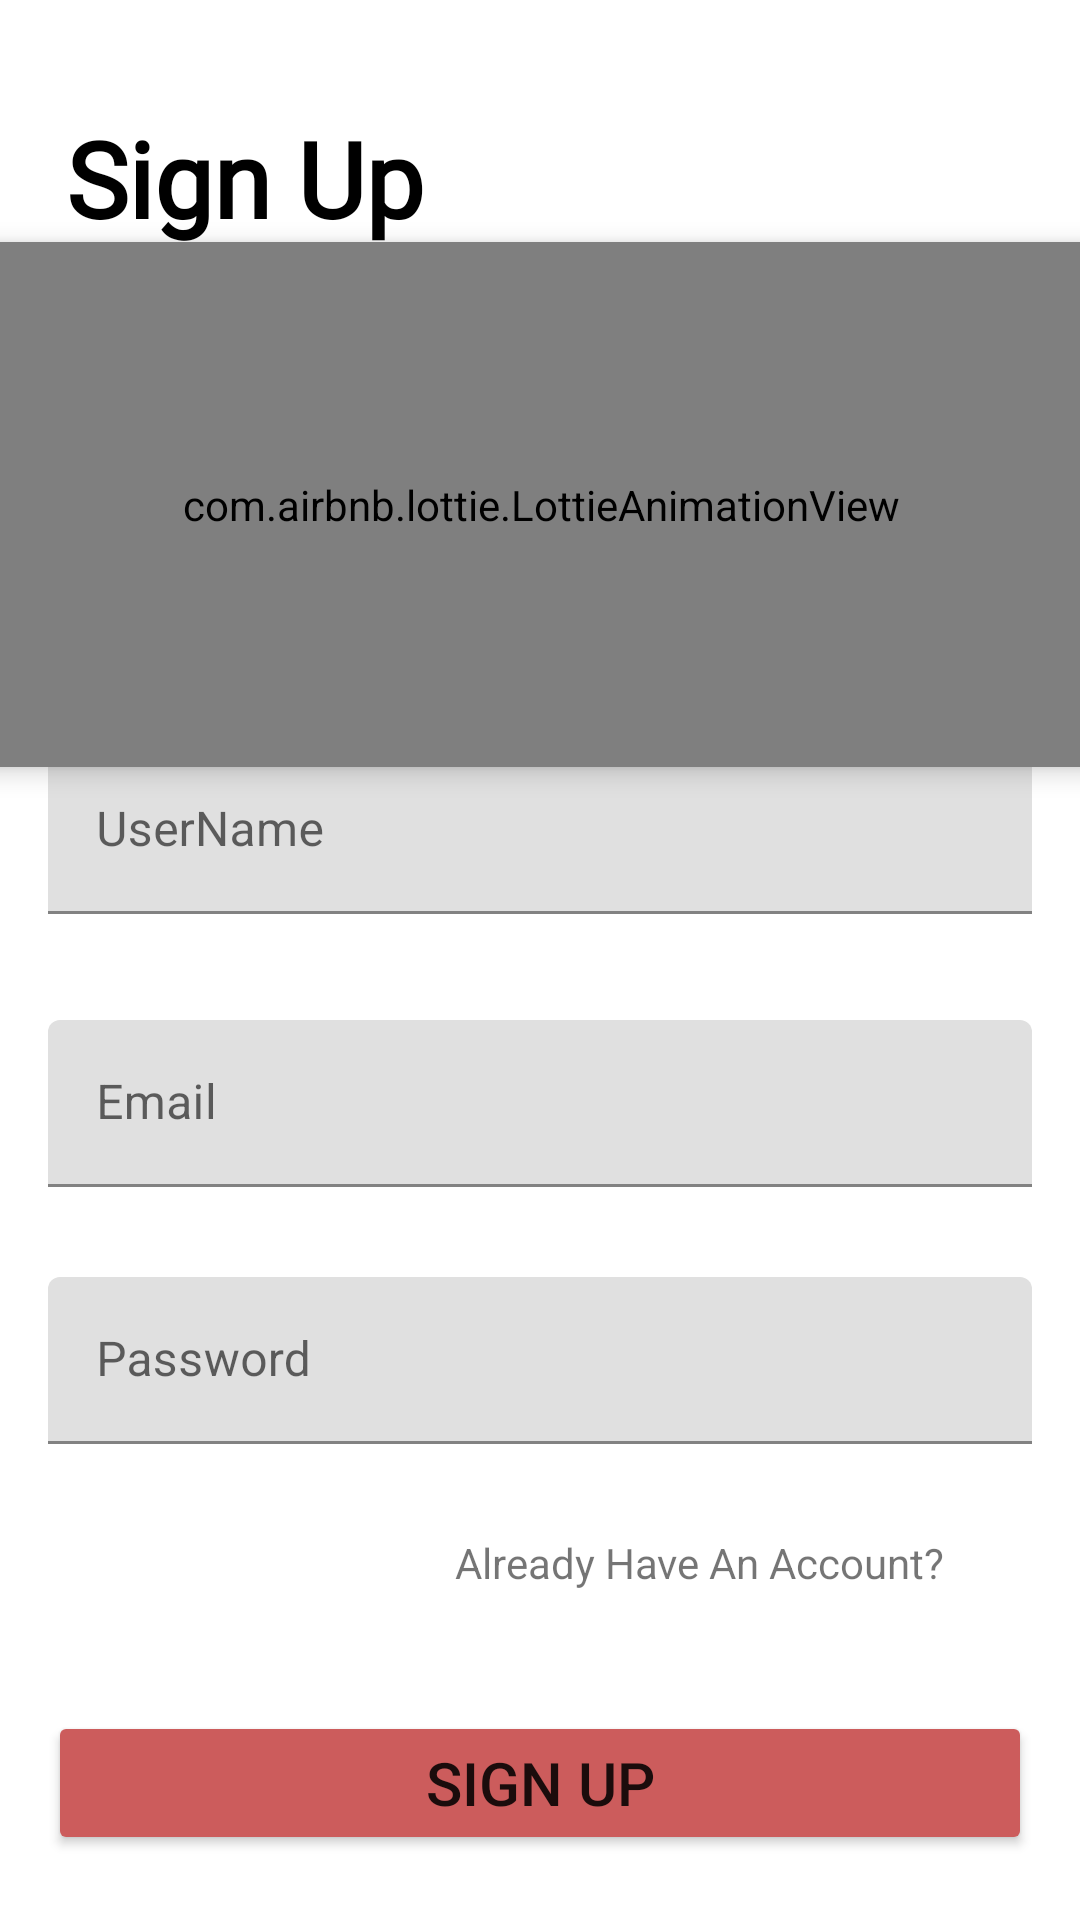

Android layout source for this screen:
<!-- AndroidManifest.xml: application theme Theme.ForAll -->
<!-- res/layout/fragment_sign_up.xml -->
<?xml version="1.0" encoding="utf-8"?>
<FrameLayout xmlns:android="http://schemas.android.com/apk/res/android"
    xmlns:app="http://schemas.android.com/apk/res-auto"
    xmlns:tools="http://schemas.android.com/tools"
    android:layout_width="match_parent"
    android:layout_height="match_parent"
    tools:context=".Authentication.Signup.view.SignUpFragment">

    <androidx.constraintlayout.widget.ConstraintLayout
        android:layout_width="match_parent"
        android:layout_height="match_parent">

        <com.airbnb.lottie.LottieAnimationView
            android:id="@+id/lottie"
            android:layout_width="370dp"
            android:layout_height="175dp"
            android:layout_marginStart="16dp"
            android:layout_marginTop="15dp"
            android:layout_marginEnd="16dp"
            android:layout_marginBottom="10dp"
            android:elevation="5dp"
            app:layout_constraintBottom_toTopOf="@+id/signupusername_TextInput"
            app:layout_constraintEnd_toEndOf="parent"
            app:layout_constraintStart_toStartOf="parent"
            app:layout_constraintTop_toBottomOf="@+id/textView"
            app:lottie_autoPlay="true"
            app:lottie_rawRes="@raw/signup" />

        <TextView
            android:id="@+id/textView"
            android:layout_width="wrap_content"
            android:layout_height="wrap_content"
            android:layout_marginTop="36dp"
            android:fontFamily="@font/josefin_sans_bold_italic"
            android:text="Sign Up"
            android:textColor="@color/black"
            android:textSize="35sp"
            android:textStyle="bold"
            app:layout_constraintEnd_toEndOf="parent"
            app:layout_constraintHorizontal_bias="0.092"
            app:layout_constraintStart_toStartOf="parent"
            app:layout_constraintTop_toTopOf="parent" />


        <com.google.android.material.textfield.TextInputLayout
            android:id="@+id/signupusername_TextInput"
            android:layout_width="0dp"
            android:layout_height="61dp"
            android:layout_marginStart="16dp"
            android:layout_marginTop="90dp"
            android:layout_marginEnd="16dp"
            app:layout_constraintBottom_toTopOf="@+id/loginemail_textInput_login"
            app:layout_constraintEnd_toEndOf="parent"
            app:layout_constraintHorizontal_bias="0.5"
            app:layout_constraintStart_toStartOf="parent"
            app:layout_constraintTop_toTopOf="parent"
            app:layout_constraintVertical_chainStyle="packed">

            <com.google.android.material.textfield.TextInputEditText
                android:layout_width="match_parent"
                android:layout_height="wrap_content"
                android:hint="UserName" />
        </com.google.android.material.textfield.TextInputLayout>

        <com.google.android.material.textfield.TextInputLayout
            android:id="@+id/loginemail_textInput_login"
            android:layout_width="0dp"
            android:layout_height="wrap_content"
            android:layout_marginTop="30dp"
            app:layout_constraintBottom_toTopOf="@+id/loginpassword_textinput"
            app:layout_constraintEnd_toEndOf="@+id/signupusername_TextInput"
            app:layout_constraintHorizontal_bias="0.5"
            app:layout_constraintStart_toStartOf="@+id/signupusername_TextInput"
            app:layout_constraintTop_toBottomOf="@+id/signupusername_TextInput">

            <com.google.android.material.textfield.TextInputEditText
                android:layout_width="match_parent"
                android:layout_height="wrap_content"
                android:hint="Email" />
        </com.google.android.material.textfield.TextInputLayout>

        <com.google.android.material.textfield.TextInputLayout
            android:id="@+id/loginpassword_textinput"
            android:layout_width="0dp"
            android:layout_height="wrap_content"
            android:layout_marginTop="30dp"
            app:layout_constraintBottom_toBottomOf="parent"
            app:layout_constraintEnd_toEndOf="@+id/loginemail_textInput_login"
            app:layout_constraintHorizontal_bias="0.5"
            app:layout_constraintStart_toStartOf="@+id/loginemail_textInput_login"
            app:layout_constraintTop_toBottomOf="@+id/loginemail_textInput_login">

            <com.google.android.material.textfield.TextInputEditText
                android:layout_width="match_parent"
                android:layout_height="wrap_content"
                android:hint="Password" />
        </com.google.android.material.textfield.TextInputLayout>

        <TextView
            android:id="@+id/tosignup_textview"
            android:layout_width="wrap_content"
            android:layout_height="wrap_content"
            android:layout_marginTop="30dp"
            android:text="Already Have An Account?"
            app:layout_constraintEnd_toStartOf="@+id/login_arrow"
            app:layout_constraintTop_toBottomOf="@+id/loginpassword_textinput" />

        <ImageView
            android:id="@+id/login_arrow"
            android:layout_width="29dp"
            android:layout_height="21dp"
            android:layout_marginTop="30dp"
            android:layout_marginEnd="16dp"
            android:src="@drawable/baseline_arrow_forward_24"
            app:layout_constraintEnd_toEndOf="parent"
            app:layout_constraintTop_toBottomOf="@+id/loginpassword_textinput" />

        <Button
            android:id="@+id/login"
            android:layout_width="0dp"
            android:layout_height="wrap_content"
            android:layout_marginTop="40dp"
            android:backgroundTint="@color/primary"
            android:text="Sign Up"
            android:textSize="20sp"
            app:layout_constraintEnd_toEndOf="@+id/loginpassword_textinput"
            app:layout_constraintStart_toStartOf="@+id/loginpassword_textinput"
            app:layout_constraintTop_toBottomOf="@+id/tosignup_textview" />
    </androidx.constraintlayout.widget.ConstraintLayout>
</FrameLayout>
<!-- resources referenced by this layout -->
<resources>
  <color name="black">#FF000000</color>
  <color name="primary">#FFCC5C5C</color>
  <style name="Theme.ForAll" parent="Base.Theme.ForAll" />
  <style name="Base.Theme.ForAll" parent="Theme.MaterialComponents.DayNight.NoActionBar">
          
          
      </style>
</resources>
